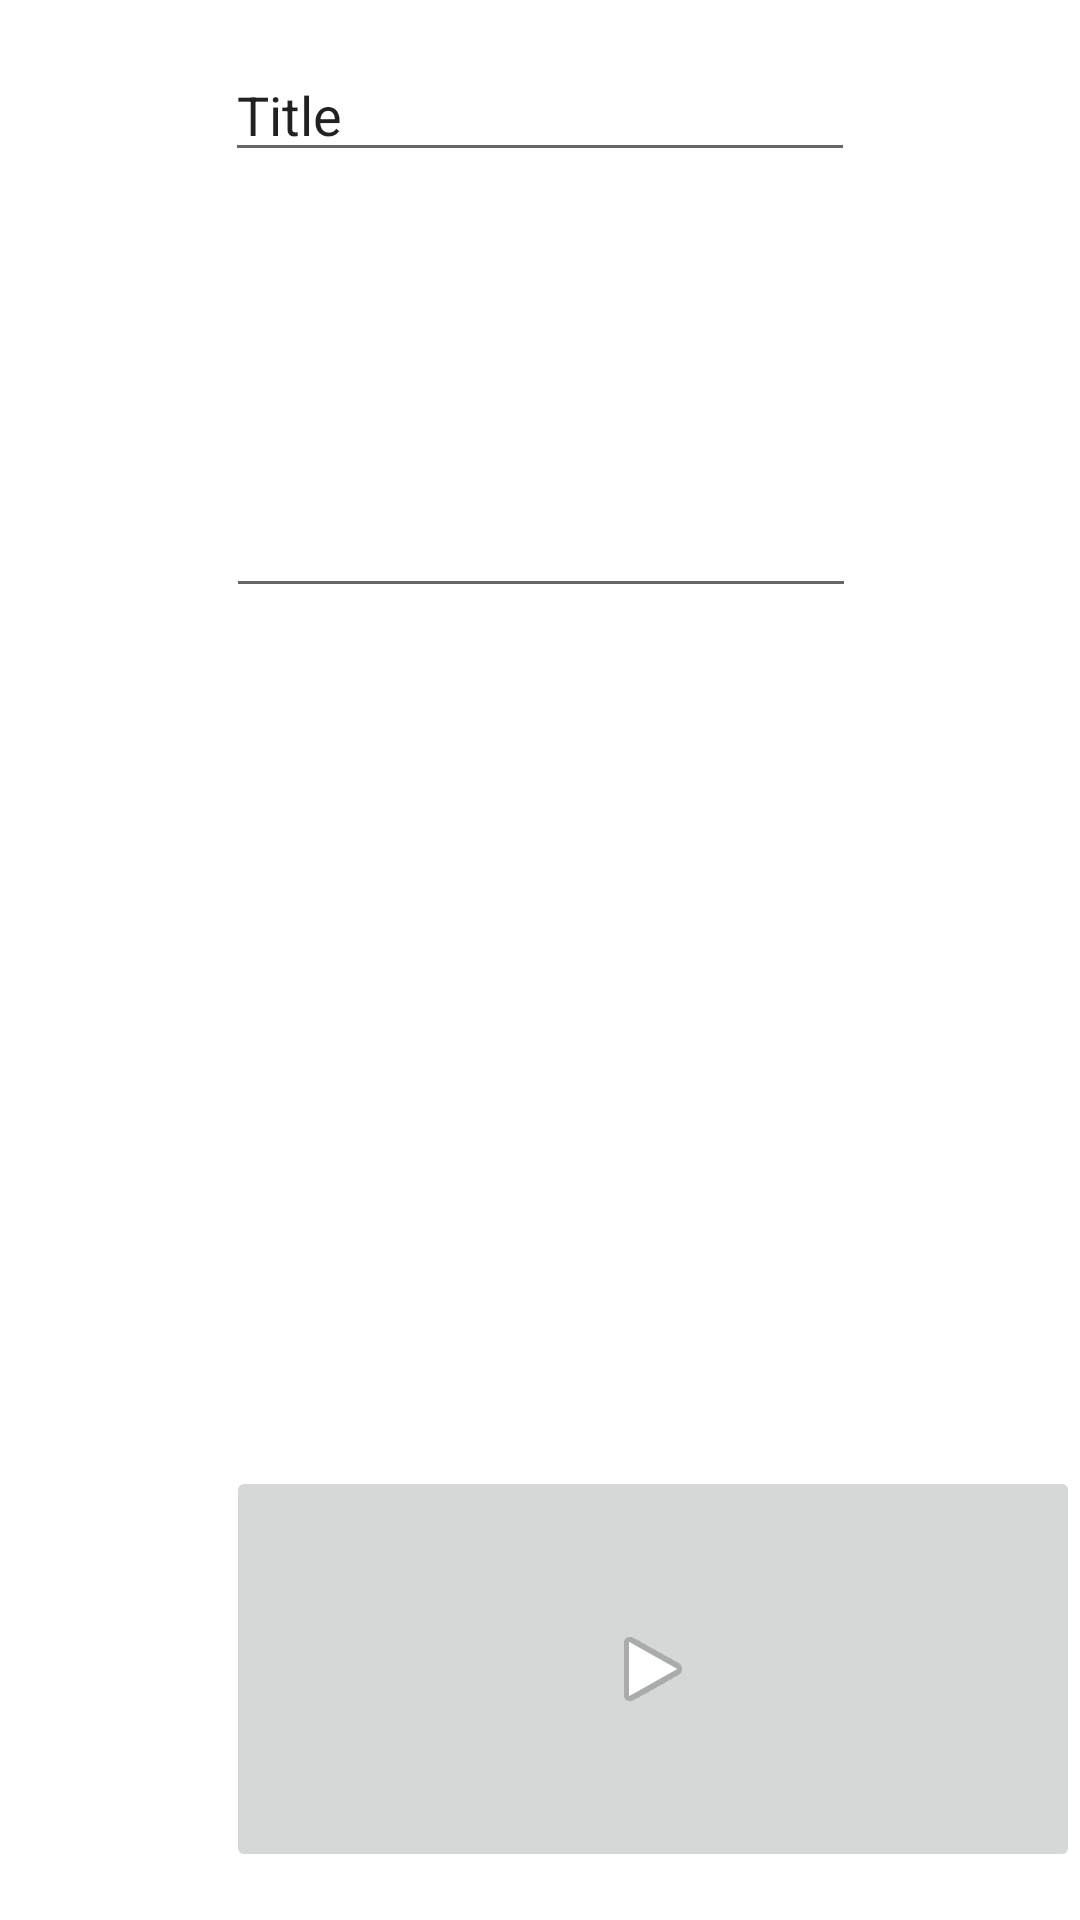

Write the Android layout XML for this screen, with the resource values it uses.
<!-- AndroidManifest.xml: application theme Theme.TP2AndroidStudio -->
<!-- res/layout/task_editor.xml -->
<?xml version="1.0" encoding="utf-8"?>
<androidx.constraintlayout.widget.ConstraintLayout xmlns:android="http://schemas.android.com/apk/res/android"
    xmlns:app="http://schemas.android.com/apk/res-auto"
    xmlns:tools="http://schemas.android.com/tools"
    android:layout_width="match_parent"
    android:layout_height="match_parent">

    <EditText
        android:id="@+id/task_activity_description"
        android:layout_width="wrap_content"
        android:layout_height="wrap_content"
        android:layout_marginBottom="286dp"
        android:autofillHints=""
        android:ems="10"
        android:gravity="start|top"
        android:inputType="textMultiLine"
        app:layout_constraintBottom_toTopOf="@+id/validateButton"
        app:layout_constraintEnd_toEndOf="parent"
        app:layout_constraintHorizontal_bias="0.502"
        app:layout_constraintStart_toStartOf="parent"
        app:layout_constraintTop_toBottomOf="@+id/task_activity_title"
        tools:ignore="LabelFor,MissingConstraints" />

    <EditText
        android:id="@+id/task_activity_title"
        android:layout_width="wrap_content"
        android:layout_height="wrap_content"
        android:layout_marginTop="16dp"
        android:layout_marginBottom="104dp"
        android:autofillHints=""
        android:ems="10"
        android:inputType="textPersonName"
        android:text="Title"
        app:layout_constraintBottom_toTopOf="@+id/task_activity_description"
        app:layout_constraintEnd_toEndOf="parent"
        app:layout_constraintStart_toStartOf="parent"
        app:layout_constraintTop_toTopOf="parent"
        tools:ignore="LabelFor,MissingConstraints" />

    <ImageButton
        android:id="@+id/validateButton"
        android:layout_width="0dp"
        android:layout_height="0dp"
        android:layout_marginBottom="16dp"
        android:contentDescription="TODO"
        app:layout_constraintBottom_toBottomOf="parent"
        app:layout_constraintEnd_toEndOf="parent"
        app:layout_constraintStart_toStartOf="@+id/task_activity_description"
        app:layout_constraintTop_toBottomOf="@+id/task_activity_description"
        app:srcCompat="@android:drawable/ic_media_play"
        tools:ignore="MissingConstraints" />

</androidx.constraintlayout.widget.ConstraintLayout>
<!-- resources referenced by this layout -->
<resources>
  <style name="Theme.TP2AndroidStudio" parent="Theme.MaterialComponents.DayNight.DarkActionBar">
          
          <item name="colorPrimary">@color/purple_500</item>
          <item name="colorPrimaryVariant">@color/purple_700</item>
          <item name="colorOnPrimary">@color/white</item>
          
          <item name="colorSecondary">@color/teal_200</item>
          <item name="colorSecondaryVariant">@color/teal_700</item>
          <item name="colorOnSecondary">@color/black</item>
          
          <item name="android:statusBarColor" tools:targetApi="l">?attr/colorPrimaryVariant</item>
          
      </style>
  <!-- not gathered from this repository: default colours our renderer supplied (Android Studio template values) -->
  <color name="purple_500">#FF6200EE</color>
  <color name="purple_700">#FF3700B3</color>
  <color name="teal_200">#FF03DAC5</color>
  <color name="teal_700">#FF018786</color>
  <color name="black">#FF000000</color>
  <color name="white">#FFFFFFFF</color>
</resources>
